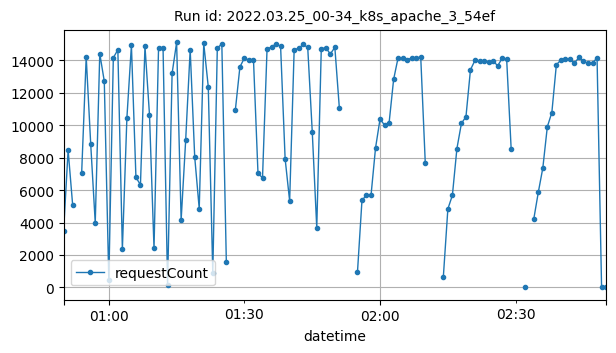

The file beside this chart, header and first rows:
datetime, requestCount
2022-03-25T00:50:00Z, 3483
2022-03-25T00:51:00Z, 8455
2022-03-25T00:52:00Z, 5089
2022-03-25T00:54:00Z, 7077
2022-03-25T00:55:00Z, 14199
2022-03-25T00:56:00Z, 8818
2022-03-25T00:57:00Z, 3979
2022-03-25T00:58:00Z, 14400
2022-03-25T00:59:00Z, 12702
2022-03-25T01:00:00Z, 465
2022-03-25T01:01:00Z, 14146
2022-03-25T01:02:00Z, 14635
2022-03-25T01:03:00Z, 2350
2022-03-25T01:04:00Z, 10433
2022-03-25T01:05:00Z, 14911
2022-03-25T01:06:00Z, 6787
2022-03-25T01:07:00Z, 6320
2022-03-25T01:08:00Z, 14855
2022-03-25T01:09:00Z, 10630
2022-03-25T01:10:00Z, 2403
2022-03-25T01:11:00Z, 14724
2022-03-25T01:12:00Z, 14738
2022-03-25T01:13:00Z, 166
2022-03-25T01:14:00Z, 13180
2022-03-25T01:15:00Z, 15087
2022-03-25T01:16:00Z, 4151
2022-03-25T01:17:00Z, 9051
2022-03-25T01:18:00Z, 14649
2022-03-25T01:19:00Z, 8044
2022-03-25T01:20:00Z, 4852
2022-03-25T01:21:00Z, 15027
2022-03-25T01:22:00Z, 12363
2022-03-25T01:23:00Z, 882
2022-03-25T01:24:00Z, 14728
2022-03-25T01:25:00Z, 15012
2022-03-25T01:26:00Z, 1539
2022-03-25T01:28:00Z, 10950
2022-03-25T01:29:00Z, 13582
2022-03-25T01:30:00Z, 14130
2022-03-25T01:31:00Z, 13997
2022-03-25T01:32:00Z, 14035
2022-03-25T01:33:00Z, 7021
2022-03-25T01:34:00Z, 6757
2022-03-25T01:35:00Z, 14668
2022-03-25T01:36:00Z, 14816
2022-03-25T01:37:00Z, 14998
2022-03-25T01:38:00Z, 14844
2022-03-25T01:39:00Z, 7931
2022-03-25T01:40:00Z, 5324
2022-03-25T01:41:00Z, 14649
2022-03-25T01:42:00Z, 14726
2022-03-25T01:43:00Z, 14963
2022-03-25T01:44:00Z, 14782
2022-03-25T01:45:00Z, 9603
2022-03-25T01:46:00Z, 3668
2022-03-25T01:47:00Z, 14711
2022-03-25T01:48:00Z, 14756
2022-03-25T01:49:00Z, 14381
2022-03-25T01:50:00Z, 14784
2022-03-25T01:51:00Z, 11031
... 50 more rows
